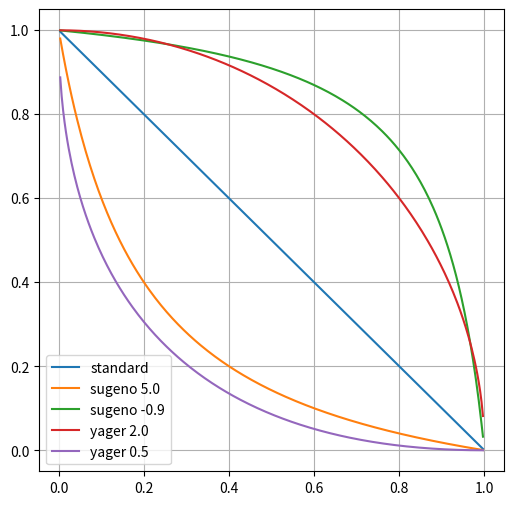
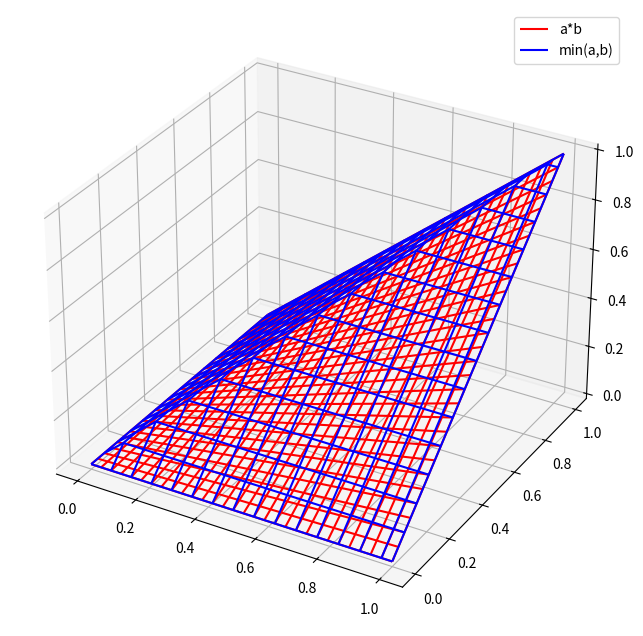
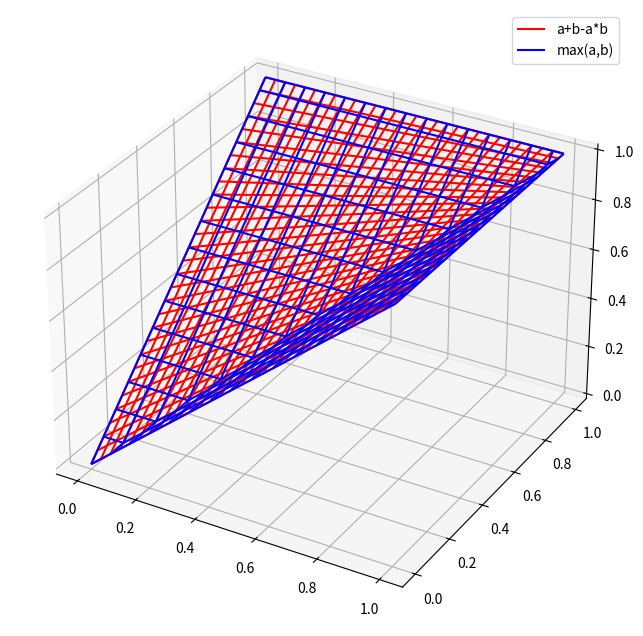
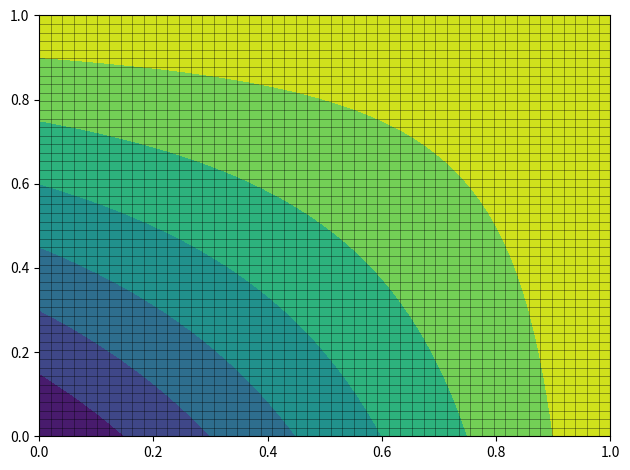

Python code for these plots, in order:
%matplotlib inline
# %matplotlib notebook

import numpy as np
import matplotlib
import matplotlib.pyplot as plt

N = 300

x = np.asarray( range(1,N,1) ) / N
y = np.zeros( x.size )

fig = plt.figure(figsize=(6, 6))
ax = plt.axes()

standard = 1.0 - x
ax.plot(x,standard,label='standard')

sugeno_l = 5.0
sugeno = ( 1.0 - x ) / ( 1 + sugeno_l * x )
ax.plot(x,sugeno,label='sugeno 5.0')
sugeno_l = -0.9
sugeno = ( 1.0 - x ) / ( 1 + sugeno_l * x )
ax.plot(x,sugeno,label='sugeno -0.9')

yager_w = 2.0
yager = (1 - x ** yager_w) ** (1.0 / yager_w)
ax.plot(x,yager,label='yager 2.0')
yager_w = 0.5
yager = (1 - x ** yager_w) ** (1.0 / yager_w)
ax.plot(x,yager,label='yager 0.5')

ax.legend()
plt.grid()
plt.show()

import matplotlib.pyplot as plt
from mpl_toolkits.mplot3d import axes3d

fig = plt.figure(figsize=(8, 8))
ax = plt.axes(projection='3d')
N = 30
x = np.outer(np.linspace(0, 1, N), np.ones(N))
y = x.copy().T

# operator 1
z = np.multiply(x,y)
ax.plot_wireframe(x, y, z, rstride=1, cstride=1, color='r', label='a*b')

# operator 2
z = np.minimum(x,y)
ax.plot_wireframe(x, y, z, rstride=2, cstride=2, color='b', label='min(a,b)')

ax.legend()
plt.draw()

import matplotlib.pyplot as plt
from mpl_toolkits.mplot3d import axes3d

fig = plt.figure(figsize=(8, 8))
ax = plt.axes(projection='3d')
N = 30
x = np.outer(np.linspace(0, 1, N), np.ones(N))
y = x.copy().T

# operator 1
z = x + y - np.multiply(x,y)
ax.plot_wireframe(x, y, z, rstride=1, cstride=1, color='r', label='a+b-a*b')

# operator 2
z = np.maximum(x,y)
ax.plot_wireframe(x, y, z, rstride=2, cstride=2, color='b', label='max(a,b)')

ax.legend()
plt.draw()

import matplotlib.pyplot as plt
import matplotlib.tri as mtri
import numpy as np

xy = [ [0,0], [1,0], [0,1], [1,1] ]
xy = np.array(xy)
triangles = [ [0, 1, 2], [1, 2, 3] ]
triang = mtri.Triangulation(xy[:,0], xy[:,1], triangles=triangles)
print(xy)
print(triangles)
    
#z = np.maximum(xy[:,0],xy[:,1])
z = xy[:,0] + xy[:,1] - np.multiply(xy[:,0],xy[:,1])

xi, yi = np.meshgrid(np.linspace(0,1,50), np.linspace(0, 1, 50))

interp_cubic_geom = mtri.CubicTriInterpolator(triang, z, kind='min_E')
zi_cubic_geom = interp_cubic_geom(xi, yi)

plt.figure()
plt.contourf(xi, yi, zi_cubic_geom)
plt.plot(xi, yi, 'k-', lw=0.5, alpha=0.5)
plt.plot(xi.T, yi.T, 'k-', lw=0.5, alpha=0.5)

plt.tight_layout()
plt.show()